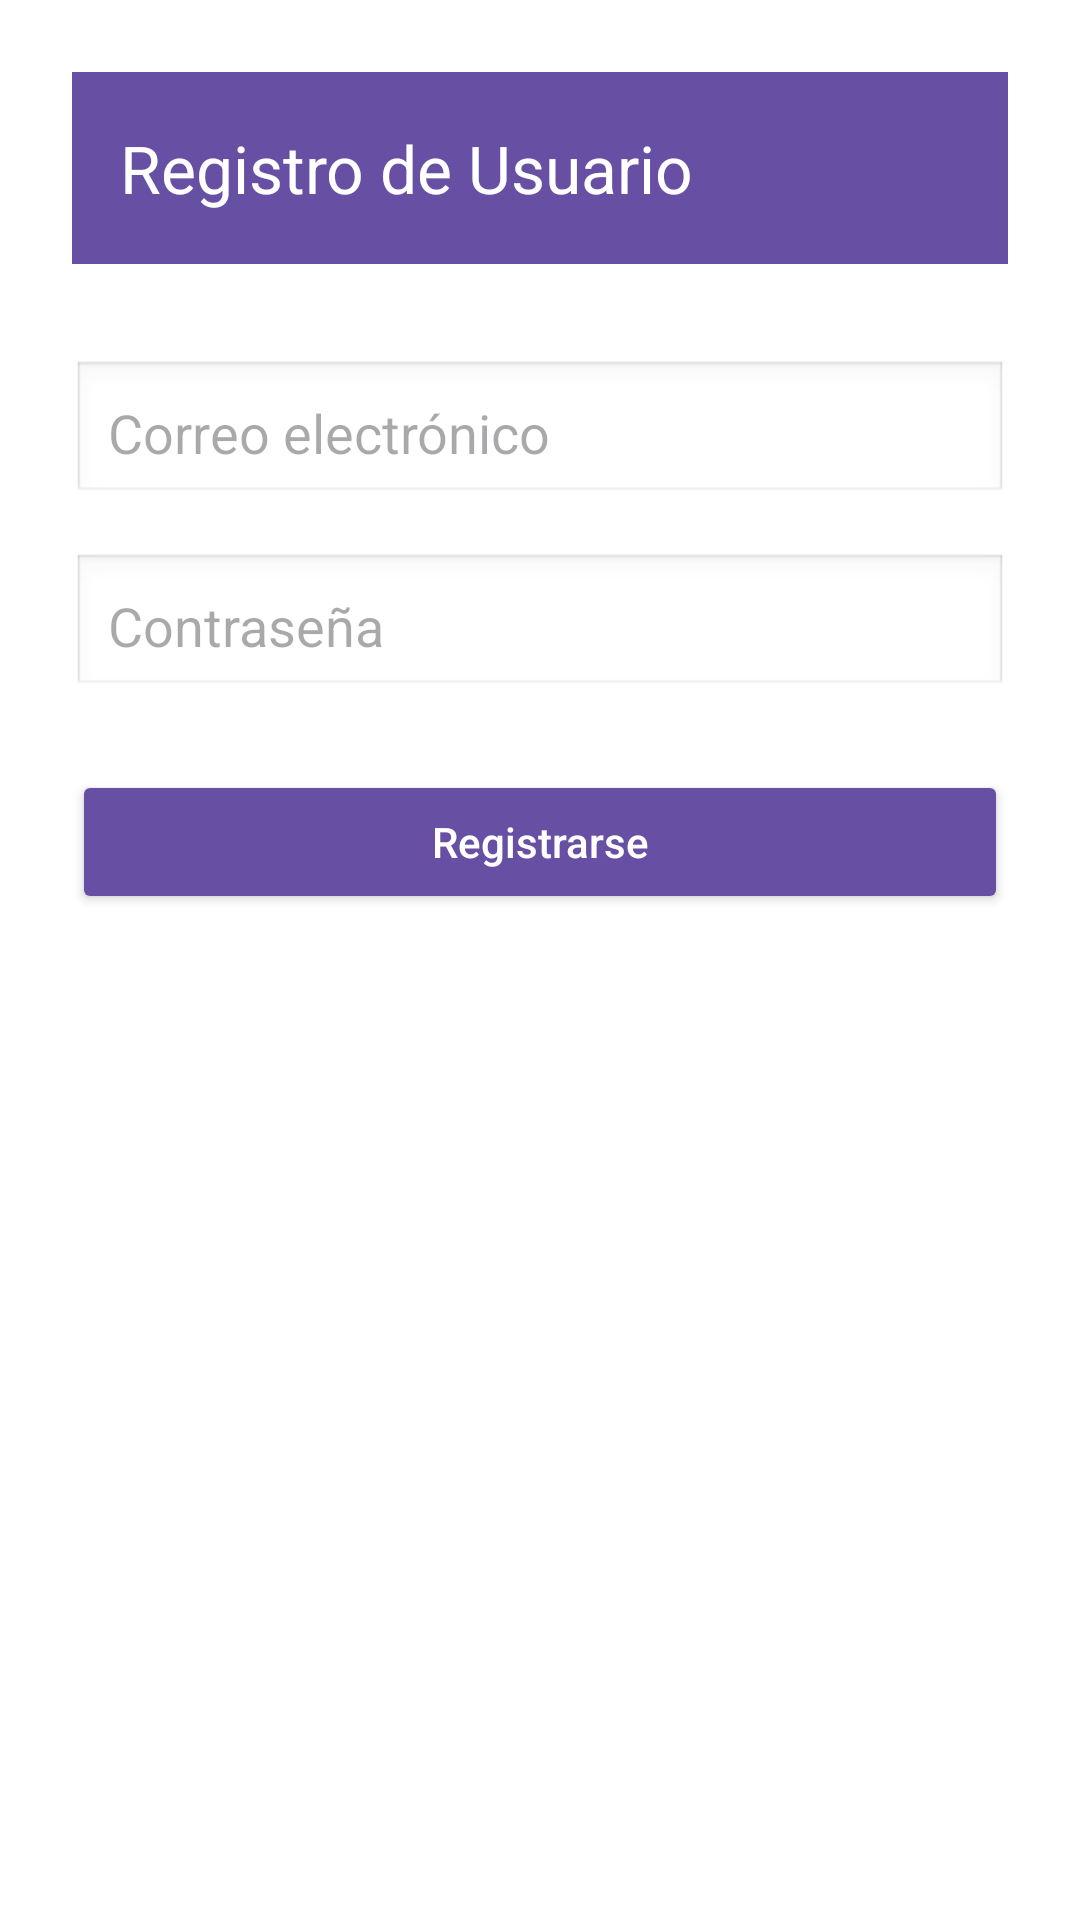

Produce the Android XML layout that renders to this screen, including the resource entries it uses.
<!-- AndroidManifest.xml: application theme Theme.Mascotasfirebaset2 -->
<!-- res/layout/activity_user_registration.xml -->
<?xml version="1.0" encoding="utf-8"?>
<LinearLayout xmlns:android="http://schemas.android.com/apk/res/android"
    xmlns:app="http://schemas.android.com/apk/res-auto"
    android:layout_width="match_parent"
    android:layout_height="match_parent"
    android:orientation="vertical"
    android:padding="24dp"
    android:background="#FFFFFF">

    <androidx.appcompat.widget.Toolbar
        android:id="@+id/toolbar"
        android:layout_width="match_parent"
        android:layout_height="?attr/actionBarSize"
        android:background="?attr/colorPrimary"
        android:theme="@style/ThemeOverlay.AppCompat.Dark.ActionBar"
        app:title="Registro de Usuario"
        app:titleTextColor="@android:color/white" />

    <EditText
        android:id="@+id/emailEditText"
        android:layout_width="match_parent"
        android:layout_height="wrap_content"
        android:hint="Correo electrónico"
        android:inputType="textEmailAddress"
        android:layout_marginTop="32dp"
        android:padding="12dp"
        android:background="@android:drawable/edit_text" />

    <EditText
        android:id="@+id/passwordEditText"
        android:layout_width="match_parent"
        android:layout_height="wrap_content"
        android:hint="Contraseña"
        android:inputType="textPassword"
        android:layout_marginTop="16dp"
        android:padding="12dp"
        android:background="@android:drawable/edit_text" />

    <Button
        android:id="@+id/registerButton"
        android:layout_width="match_parent"
        android:layout_height="wrap_content"
        android:text="Registrarse"
        android:textAllCaps="false"
        android:layout_marginTop="24dp"
        android:backgroundTint="?attr/colorPrimary"
        android:textColor="@android:color/white" />
</LinearLayout>
<!-- resources referenced by this layout -->
<resources>
  <style name="Theme.Mascotasfirebaset2" parent="Base.Theme.Mascotasfirebaset2" />
  <style name="Base.Theme.Mascotasfirebaset2" parent="Theme.Material3.DayNight.NoActionBar">
          
          
      </style>
</resources>
